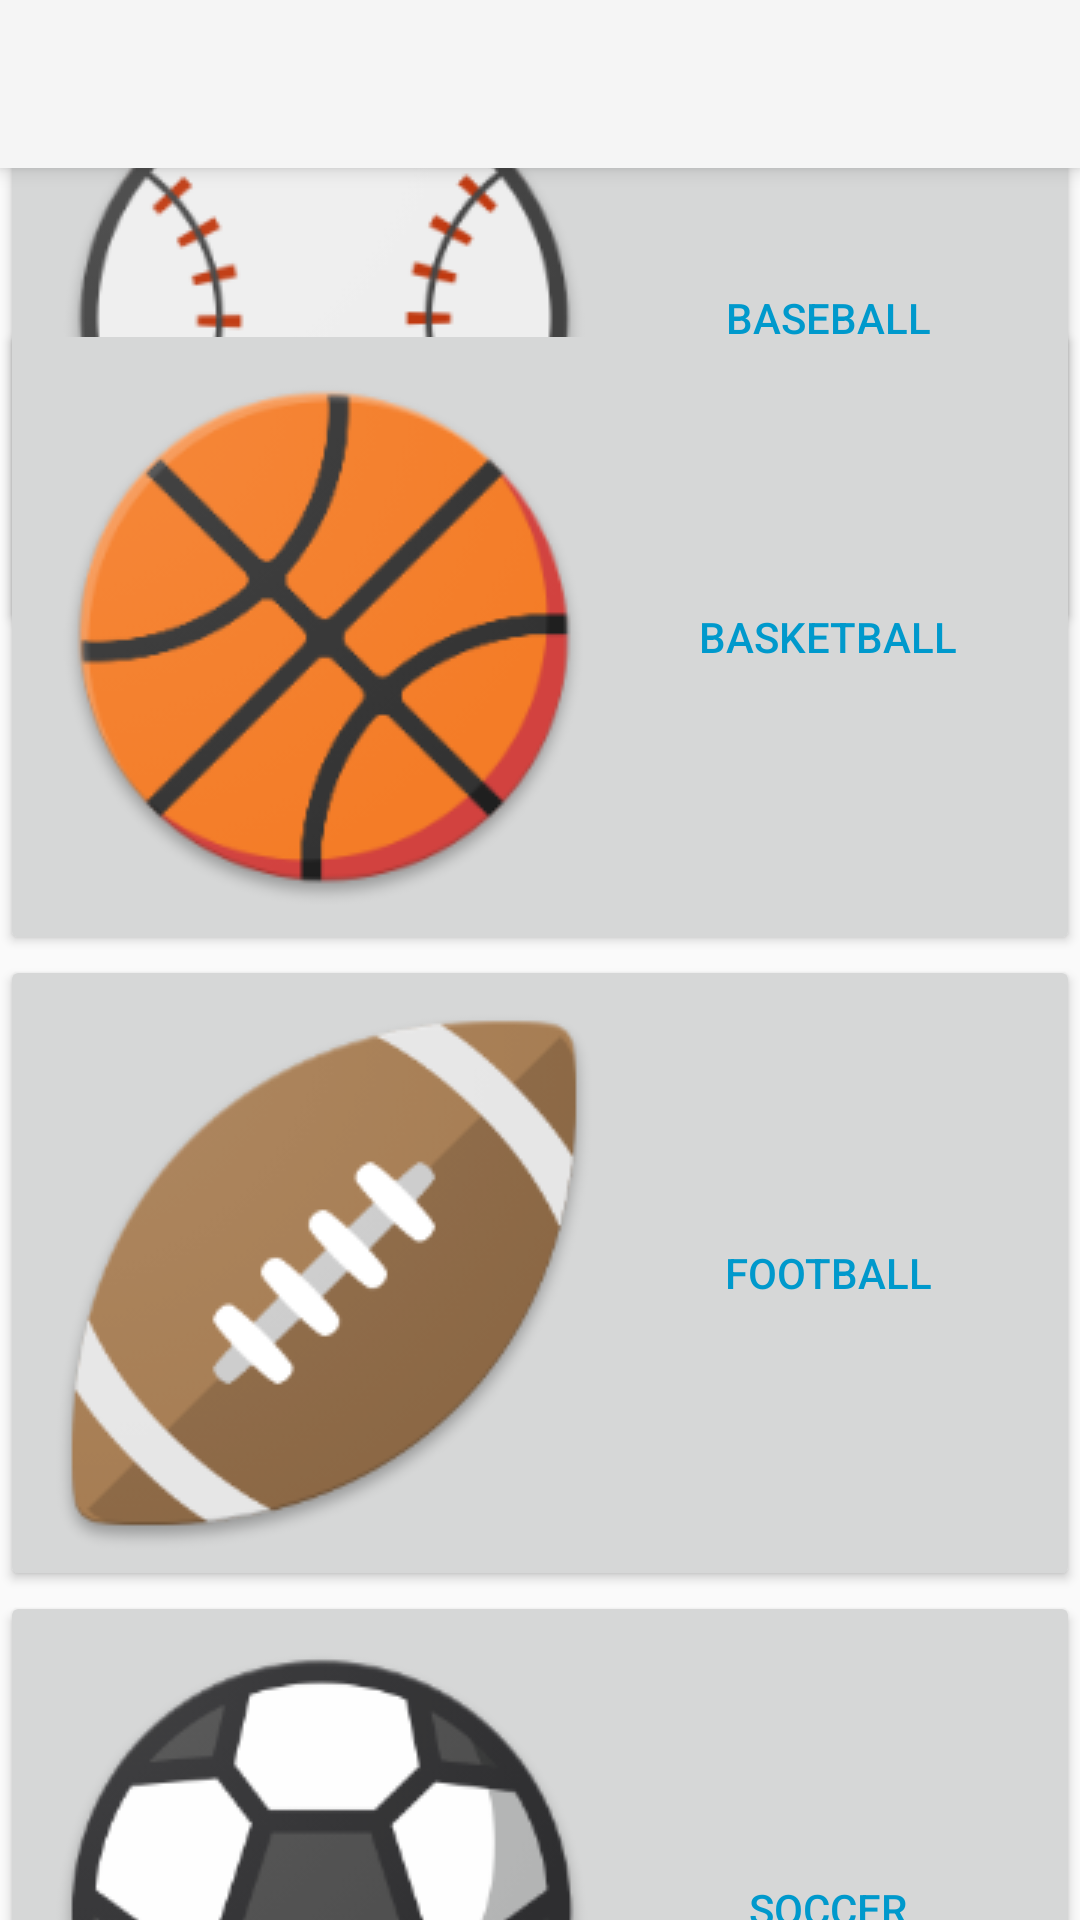

The Android layout XML behind this screen, and the referenced resources:
<!-- AndroidManifest.xml: application theme AppTheme -->
<!-- res/layout/activity_main.xml -->
<?xml version="1.0" encoding="utf-8"?>
<FrameLayout xmlns:android="http://schemas.android.com/apk/res/android"
    xmlns:tools="http://schemas.android.com/tools"
    xmlns:app="http://schemas.android.com/apk/res-auto"
    android:layout_width="match_parent"
    android:layout_height="match_parent"
        tools:context="com.example.cheriehuang.referee.MainActivity">

    <android.support.design.widget.CoordinatorLayout
        android:id="@+id/rootLayout"
        android:layout_width="match_parent"
        android:layout_height="match_parent">



    <android.support.v4.widget.NestedScrollView
        xmlns:android="http://schemas.android.com/apk/res/android"
        xmlns:app="http://schemas.android.com/apk/res-auto"
        xmlns:tools="http://schemas.android.com/tools"

        android:layout_width="fill_parent"
        android:id = "@+id/scrollview"
        android:layout_height="fill_parent"
        android:layout_gravity="fill_vertical"
        app:layout_constraintStart_toStartOf="parent"
        app:layout_constraintEnd_toEndOf="parent"
        app:layout_constraintTop_toTopOf="parent"
        android:fillViewport="true"
        tools:layout_editor_absoluteY="-151dp"
        tools:layout_editor_absoluteX="16dp">

        <android.support.constraint.ConstraintLayout xmlns:android="http://schemas.android.com/apk/res/android"
            xmlns:app="http://schemas.android.com/apk/res-auto"
            xmlns:tools="http://schemas.android.com/tools"
            android:layout_width="match_parent"
            android:layout_height="wrap_content">

        <Button
            android:id = "@+id/baseball_button"
            android:layout_height="wrap_content"
            android:layout_width = "0dp"
            android:text="@string/baseball"
            android:textColor="@android:color/holo_blue_dark"
            android:drawableLeft= "@drawable/baseball"
            app:layout_constraintBottom_toTopOf="@+id/basketball_button"
            app:layout_constraintTop_toTopOf="parent"
            app:layout_constraintEnd_toEndOf="parent"
            app:layout_constraintStart_toStartOf="parent"
            tools:layout_editor_absoluteX="0dp" />

        <Button
            android:id = "@+id/basketball_button"
            android:layout_height="wrap_content"
            android:layout_width = "0dp"
            android:text="@string/basketball"
            android:textColor="@android:color/holo_blue_dark"
            android:drawableLeft= "@drawable/basketball"
            app:layout_constraintEnd_toEndOf="parent"
            app:layout_constraintStart_toStartOf="parent"
            app:layout_constraintTop_toBottomOf="@+id/baseball_button"
            tools:layout_editor_absoluteX="0dp"
            android:layout_marginTop="-106dp" />

        <Button
            android:id = "@+id/football_button"
            android:layout_height="wrap_content"
            android:layout_width = "0dp"
            android:text="@string/football"
            android:textColor="@android:color/holo_blue_dark"
            android:drawableLeft= "@drawable/football"
            app:layout_constraintEnd_toEndOf="parent"
            app:layout_constraintStart_toStartOf="parent"
            app:layout_constraintTop_toBottomOf="@+id/basketball_button"
            tools:layout_editor_absoluteX="0dp" />

        <Button
            android:id = "@+id/soccer_button"
            android:layout_height="wrap_content"
            android:layout_width = "0dp"
            android:text="@string/soccer"
            android:textColor="@android:color/holo_blue_dark"
            android:drawableLeft= "@drawable/soccer"
            app:layout_constraintEnd_toEndOf="parent"
            app:layout_constraintStart_toStartOf="parent"
            app:layout_constraintTop_toBottomOf="@+id/football_button"
            tools:layout_editor_absoluteX="0dp" />

        </android.support.constraint.ConstraintLayout>
    </android.support.v4.widget.NestedScrollView>
        <android.support.design.widget.AppBarLayout
            android:id="@+id/appbar"
            android:layout_width="match_parent"
            android:layout_height="wrap_content"
            android:theme="@style/ThemeOverlay.AppCompat.Dark.ActionBar"
            android:fitsSystemWindows="true">

            <android.support.v7.widget.Toolbar
                android:id = "@+id/toolbar"
                android:layout_height="?attr/actionBarSize"
                android:layout_width="match_parent"
                android:minHeight="?attr/actionBarSize"
                app:layout_scrollFlags="scroll|enterAlways"
                app:popupTheme="@style/ThemeOverlay.AppCompat.Light"
                />
        </android.support.design.widget.AppBarLayout>

</android.support.design.widget.CoordinatorLayout>
   </FrameLayout>
<!-- resources referenced by this layout -->
<resources>
  <!-- drawable baseball: png bitmap (drawable, 19774 bytes) -->
  <!-- drawable basketball: png bitmap (drawable, 24269 bytes) -->
  <!-- drawable football: png bitmap (drawable, 18872 bytes) -->
  <!-- drawable soccer: png bitmap (drawable, 20077 bytes) -->
  <string name="baseball">Baseball</string>
  <string name="basketball">Basketball</string>
  <string name="football">Football</string>
  <string name="soccer">Soccer</string>
  <style name="AppTheme" parent="Theme.AppCompat.Light.NoActionBar">
          
  
      </style>
</resources>
